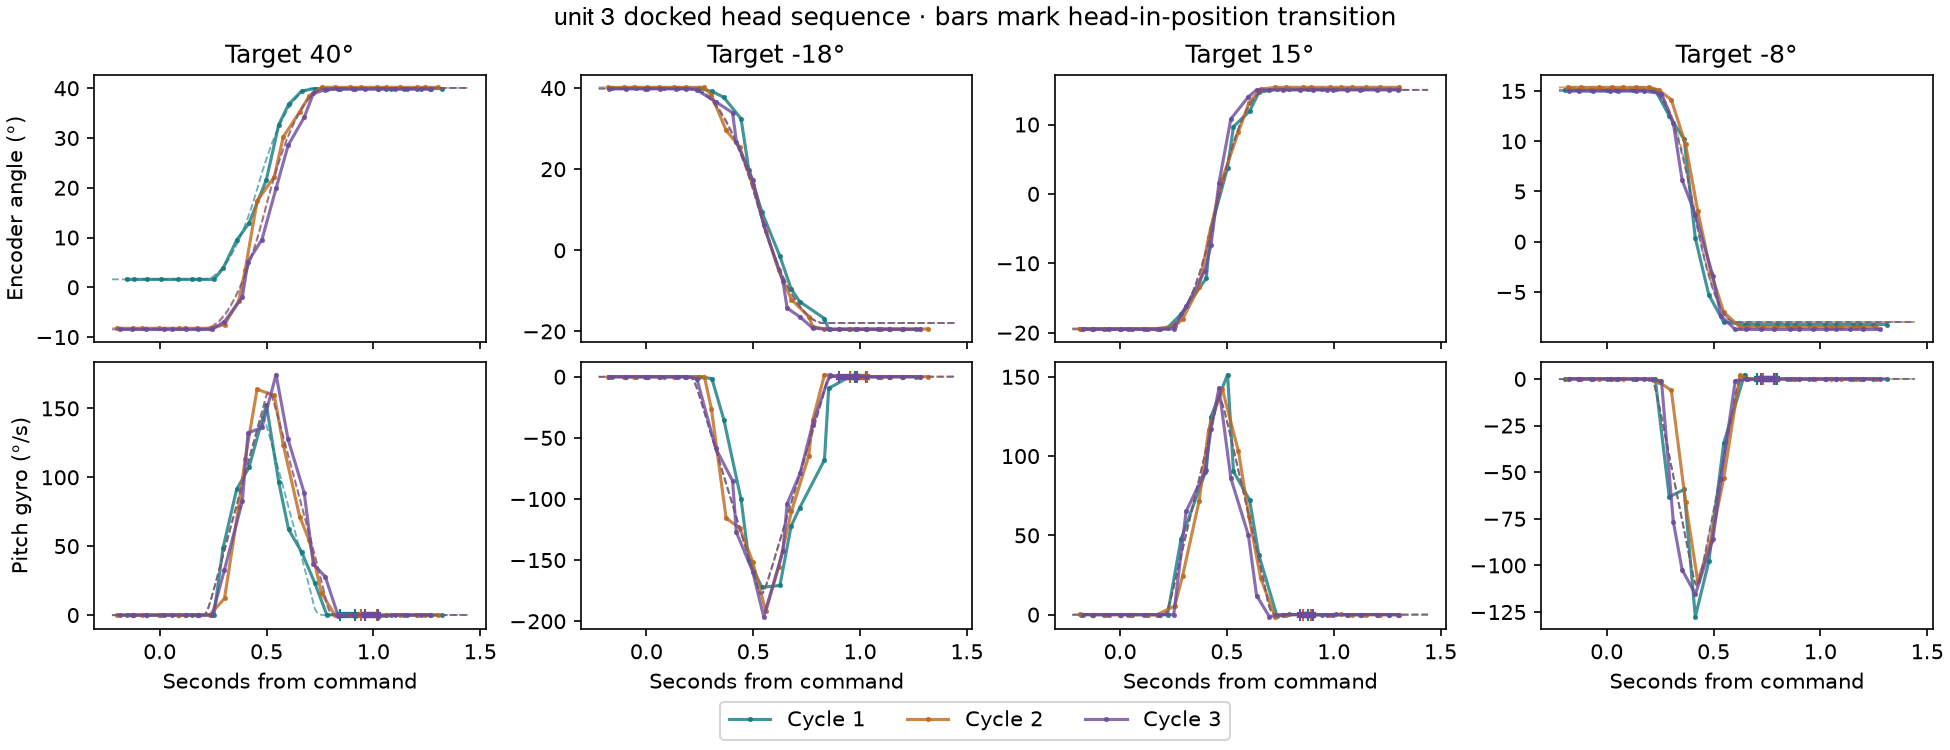

Data behind this chart, as committed beside it:
cycle, target, initial_deg, onset_lo, onset_hi, clear_lo, clear_hi, settled_lo, settled_hi, peak_dps, angle_rms_0ms, angle_rms_92ms, gyro_rms_0ms, gyro_rms_92ms
1, 40, 1.593, 0.2538, 0.2964, 0.7249, 0.7819, 0.846, 0.9121, 152.6, 6.193, 1.183, 36.52, 9.515
1, -18, 39.93, 0.3065, 0.3624, 0.8334, 0.8532, 0.9754, 1.027, 172.2, 9.961, 2.822, 58.31, 25.62
1, 15, -19.42, 0.2222, 0.2853, 0.6494, 0.7339, 0.8788, 0.896, 151.4, 5.544, 1.187, 35.68, 9.941
1, -8, 15.11, 0.2272, 0.2927, 0.5474, 0.6449, 0.7042, 0.7974, 127.5, 3.754, 0.9467, 31.81, 9.673
2, 40, -8.237, 0.234, 0.3034, 0.7577, 0.8186, 0.9408, 1.016, 163.9, 6.388, 2.13, 41.69, 12.85
2, -18, 40.18, 0.2717, 0.3045, 0.779, 0.8334, 0.9519, 1.032, 191.7, 7.446, 1.163, 45.59, 13.78
2, 15, -19.42, 0.256, 0.2925, 0.658, 0.7259, 0.8565, 0.893, 142.5, 5.361, 0.6019, 38.88, 7.686
2, -8, 15.36, 0.3024, 0.369, 0.548, 0.6236, 0.7293, 0.7859, 108.6, 4.485, 0.8306, 37.53, 11.6
3, 40, -8.483, 0.2456, 0.3032, 0.7748, 0.8356, 0.9626, 1.021, 174.5, 7.966, 1.644, 43.48, 12.16
3, -18, 39.81, 0.2366, 0.3247, 0.7776, 0.8576, 0.9, 0.9849, 196.3, 8.352, 2.264, 42.6, 9.343
3, 15, -19.54, 0.2512, 0.3091, 0.6389, 0.6985, 0.8409, 0.903, 143, 5.411, 1.458, 28.01, 11.73
3, -8, 14.99, 0.2562, 0.3117, 0.5348, 0.6017, 0.7207, 0.7808, 115.5, 3.713, 0.8622, 31.17, 10.81
